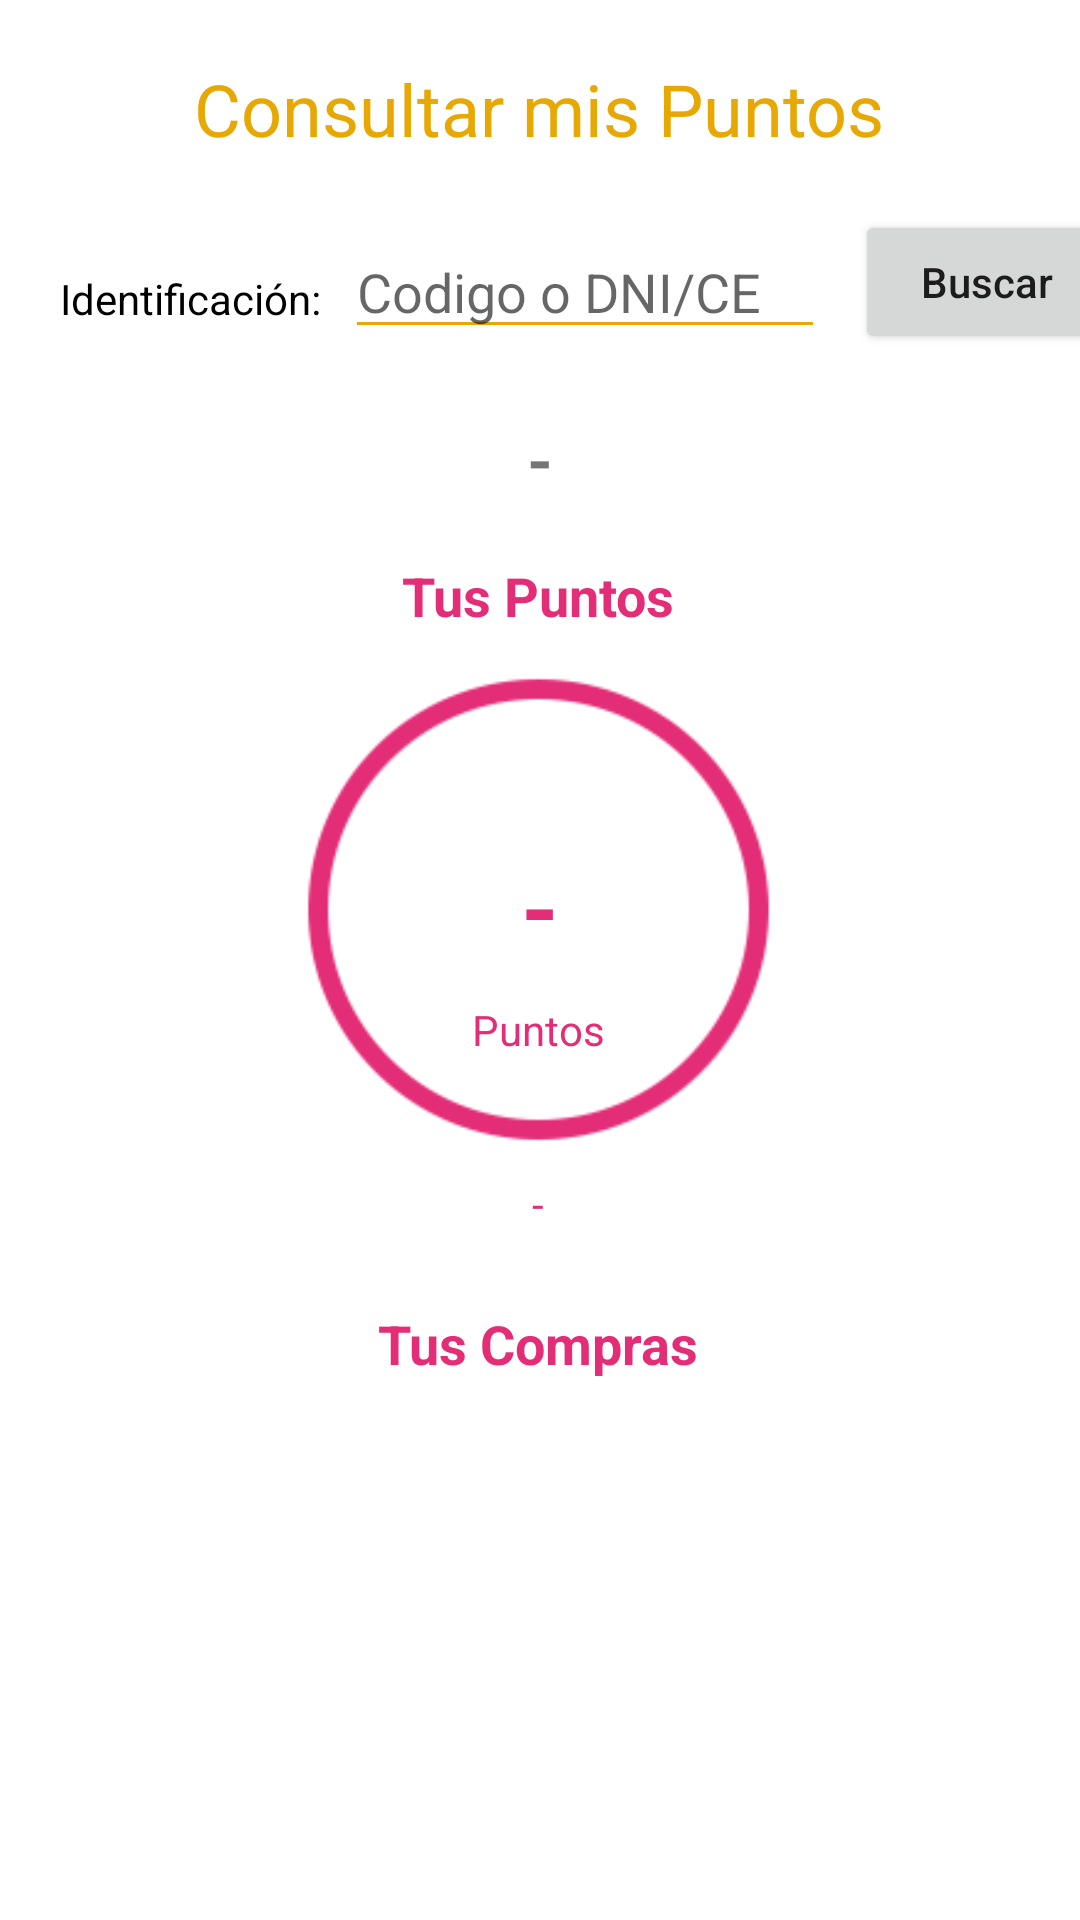

Write the Android layout XML for this screen, with the resource values it uses.
<!-- AndroidManifest.xml: application theme Theme.PanaderiaDelicakes -->
<!-- res/layout/fragment_frm_consultar_mis_puntos.xml -->
<?xml version="1.0" encoding="utf-8"?>
<androidx.constraintlayout.widget.ConstraintLayout xmlns:android="http://schemas.android.com/apk/res/android"
    xmlns:app="http://schemas.android.com/apk/res-auto"
    xmlns:tools="http://schemas.android.com/tools"
    android:layout_width="match_parent"
    android:layout_height="match_parent"
    tools:context=".ui.FrmConsultarMisPuntos">

    <TextView
        android:id="@+id/txv_titulo_frame"
        android:layout_width="wrap_content"
        android:layout_height="wrap_content"
        android:layout_marginTop="20dp"
        android:text="Consultar mis Puntos"
        android:textColor="#e8a803"
        android:textSize="24sp"
        app:layout_constraintEnd_toEndOf="parent"
        app:layout_constraintHorizontal_bias="0.498"
        app:layout_constraintStart_toStartOf="parent"
        app:layout_constraintTop_toTopOf="parent" />

    <TextView
        android:id="@+id/textView3"
        android:layout_width="wrap_content"
        android:layout_height="wrap_content"
        android:layout_marginStart="20dp"
        android:layout_marginTop="90dp"
        android:text="Identificación:"
        android:textColor="@color/black"
        app:layout_constraintStart_toStartOf="parent"
        app:layout_constraintTop_toTopOf="parent" />

    <EditText
        android:id="@+id/edt_identificacion"
        android:layout_width="160dp"
        android:layout_height="wrap_content"
        android:layout_marginStart="115dp"
        android:layout_marginTop="75dp"
        android:ems="10"
        android:hint="Codigo o DNI/CE"
        android:backgroundTint="#e8a803"
        android:inputType="textPersonName"
        app:layout_constraintStart_toStartOf="parent"
        app:layout_constraintTop_toTopOf="parent" />

    <TextView
        android:id="@+id/txv_titulo_puntos"
        android:layout_width="wrap_content"
        android:layout_height="wrap_content"
        android:layout_marginTop="70dp"
        android:text="Tus Puntos"
        android:textColor="#e32e77"
        android:textSize="18sp"
        android:textStyle="bold"
        app:layout_constraintEnd_toEndOf="parent"
        app:layout_constraintHorizontal_bias="0.498"
        app:layout_constraintStart_toStartOf="parent"
        app:layout_constraintTop_toBottomOf="@+id/edt_identificacion" />

    <TextView
        android:id="@+id/txv_puntos_acumulados"
        android:layout_width="wrap_content"
        android:layout_height="wrap_content"
        android:layout_marginTop="70dp"
        android:text="-"
        android:textColor="#e32e77"
        android:textSize="32sp"
        android:textStyle="bold"
        app:layout_constraintEnd_toEndOf="parent"
        app:layout_constraintStart_toStartOf="parent"
        app:layout_constraintTop_toBottomOf="@+id/txv_titulo_puntos" />

    <Button
        android:id="@+id/btn_buscar"
        android:layout_width="wrap_content"
        android:layout_height="wrap_content"
        android:layout_marginStart="10dp"
        android:layout_marginTop="70dp"
        android:text="Buscar"
        android:textAllCaps="false"
        app:layout_constraintStart_toEndOf="@+id/edt_identificacion"
        app:layout_constraintTop_toTopOf="parent" />

    <TextView
        android:id="@+id/txv_titulo_compras"
        android:layout_width="wrap_content"
        android:layout_height="wrap_content"
        android:layout_marginTop="25dp"
        android:text="Tus Compras"
        android:textColor="#e32e77"
        android:textSize="18sp"
        android:textStyle="bold"
        app:layout_constraintEnd_toEndOf="parent"
        app:layout_constraintHorizontal_bias="0.498"
        app:layout_constraintStart_toStartOf="parent"
        app:layout_constraintTop_toBottomOf="@+id/txv_puntos_resto" />

    <TextView
        android:id="@+id/txv_nombre_cliente"
        android:layout_width="wrap_content"
        android:layout_height="wrap_content"
        android:layout_marginTop="22dp"
        android:text="-"
        android:textSize="22sp"
        android:textStyle="bold"
        app:layout_constraintEnd_toEndOf="parent"
        app:layout_constraintStart_toStartOf="parent"
        app:layout_constraintTop_toBottomOf="@+id/edt_identificacion" />

    <TextView
        android:id="@+id/txv_txt_puntos_cumulados"
        android:layout_width="wrap_content"
        android:layout_height="wrap_content"
        android:layout_marginTop="10dp"
        android:text="Puntos"
        android:textColor="#e32e77"
        app:layout_constraintEnd_toEndOf="parent"
        app:layout_constraintHorizontal_bias="0.498"
        app:layout_constraintStart_toStartOf="parent"
        app:layout_constraintTop_toBottomOf="@+id/txv_puntos_acumulados" />

    <ImageView
        android:id="@+id/imv_aro_puntos"
        android:layout_width="165dp"
        android:layout_height="165dp"
        android:layout_marginTop="10dp"
        android:src="@drawable/aro"
        app:layout_constraintEnd_toEndOf="parent"
        app:layout_constraintHorizontal_bias="0.498"
        app:layout_constraintStart_toStartOf="parent"
        app:layout_constraintTop_toBottomOf="@+id/txv_titulo_puntos" />

    <TextView
        android:id="@+id/txv_puntos_resto"
        android:layout_width="wrap_content"
        android:layout_height="wrap_content"
        android:layout_marginTop="6dp"
        android:text="-"
        android:textColor="#e32e77"
        app:layout_constraintEnd_toEndOf="parent"
        app:layout_constraintHorizontal_bias="0.498"
        app:layout_constraintStart_toStartOf="parent"
        app:layout_constraintTop_toBottomOf="@+id/imv_aro_puntos" />

    <ScrollView
        android:layout_width="0dp"
        android:layout_height="0dp"
        android:layout_marginStart="20dp"
        android:layout_marginTop="5dp"
        android:layout_marginEnd="20dp"
        app:layout_constraintBottom_toBottomOf="parent"
        app:layout_constraintEnd_toEndOf="parent"
        app:layout_constraintStart_toStartOf="parent"
        app:layout_constraintTop_toBottomOf="@+id/txv_titulo_compras">

        <LinearLayout
            android:layout_width="match_parent"
            android:layout_height="wrap_content"
            android:orientation="vertical">

            <androidx.recyclerview.widget.RecyclerView
                android:id="@+id/rcv_lista_compras"
                android:layout_width="match_parent"
                android:layout_height="wrap_content" />

        </LinearLayout>
    </ScrollView>
</androidx.constraintlayout.widget.ConstraintLayout>
<!-- resources referenced by this layout -->
<resources>
  <color name="black">#FF000000</color>
  <!-- drawable aro: png bitmap (drawable, 5358 bytes) -->
  <style name="Theme.PanaderiaDelicakes" parent="Theme.MaterialComponents.DayNight.DarkActionBar">
          
          <item name="colorPrimary">@color/purple_500</item>
          <item name="colorPrimaryVariant">@color/purple_700</item>
          <item name="colorOnPrimary">@color/white</item>
          
          <item name="colorSecondary">@color/teal_200</item>
          <item name="colorSecondaryVariant">@color/teal_700</item>
          <item name="colorOnSecondary">@color/black</item>
          
          <item name="android:statusBarColor">?attr/colorPrimaryVariant</item>
          
      </style>
  <color name="purple_500">#e32e77</color>
  <color name="purple_700">#e30a61</color>
  <color name="white">#FFFFFFFF</color>
  <color name="teal_200">#edb116</color>
  <color name="teal_700">#FF018786</color>
</resources>
